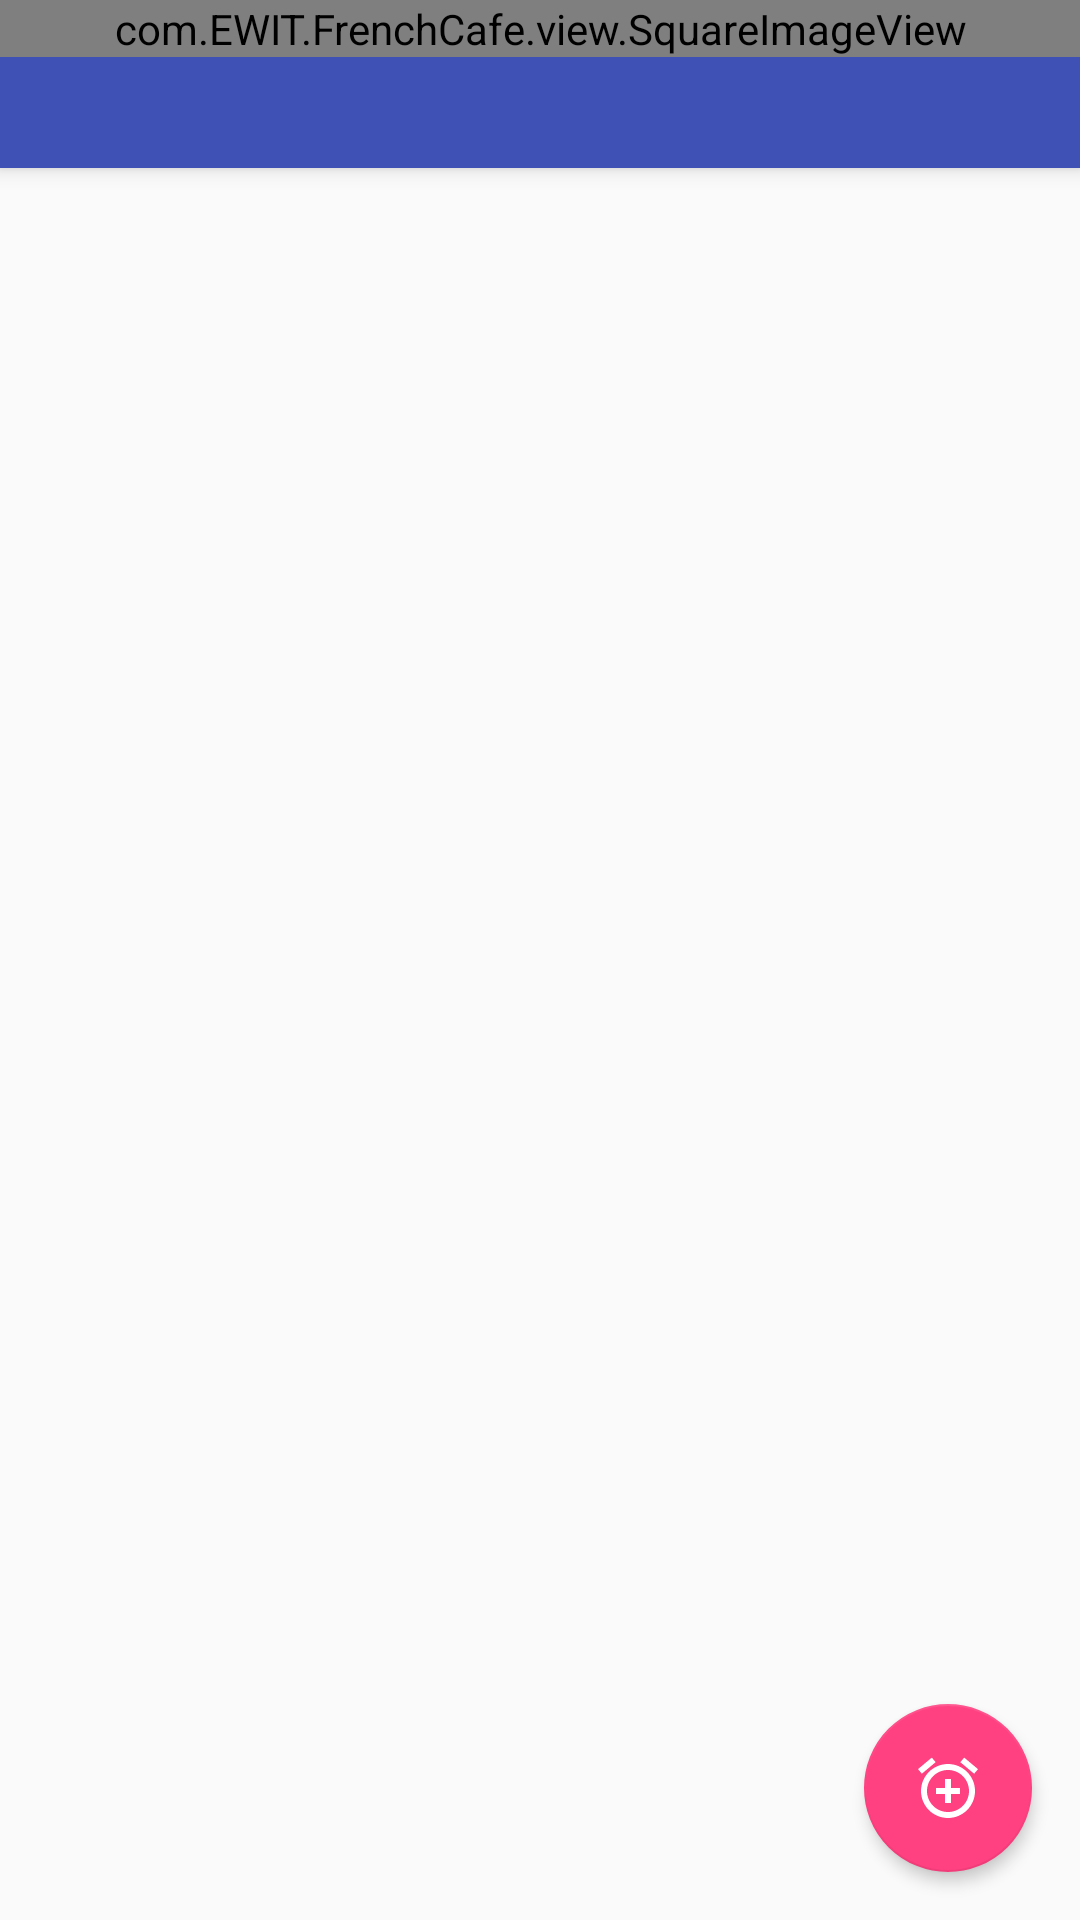

Write the Android layout XML for this screen, with the resource values it uses.
<!-- AndroidManifest.xml: activity theme AppTheme -->
<!-- res/layout/activity_main.xml -->
<?xml version="1.0" encoding="utf-8"?>
<android.support.design.widget.CoordinatorLayout
    xmlns:app="http://schemas.android.com/apk/res-auto"
    xmlns:android="http://schemas.android.com/apk/res/android"
    android:layout_width="match_parent"
    android:layout_height="match_parent"
    android:fitsSystemWindows="true">

    <android.support.design.widget.AppBarLayout
        android:id="@+id/appBar"
        android:fitsSystemWindows="true"
        android:layout_width="match_parent"
        android:layout_height="wrap_content"

        android:theme="@style/ThemeOverlay.AppCompat.Dark.ActionBar">

        <android.support.design.widget.CollapsingToolbarLayout
            android:id="@+id/collapsing_toolbar"
            android:layout_width="match_parent"
            android:layout_height="wrap_content"
            android:fitsSystemWindows="true"
            app:contentScrim="?attr/colorPrimary"
            app:expandedTitleMarginEnd="64dp"
            app:expandedTitleMarginStart="48dp"
            app:layout_scrollFlags="scroll|exitUntilCollapsed">

            <com.EWIT.FrenchCafe.view.SquareImageView
                android:id="@+id/ivParallaxImage"
                android:layout_width="match_parent"
                android:layout_height="wrap_content"
                android:scaleType="centerCrop"
                android:fitsSystemWindows="true"
                app:layout_collapseMode="parallax"/>

            <android.support.v7.widget.Toolbar
                android:id="@+id/toolbar"
                android:layout_width="match_parent"
                android:layout_height="?attr/actionBarSize"
                android:fitsSystemWindows="true"
                app:layout_collapseMode="pin"
                android:minHeight="?attr/actionBarSize"
                app:popupTheme="@style/ThemeOverlay.AppCompat.Light">

            </android.support.v7.widget.Toolbar>

        </android.support.design.widget.CollapsingToolbarLayout>

    </android.support.design.widget.AppBarLayout>

    <FrameLayout
        android:id="@+id/contentContainer"
        android:layout_width="match_parent"
        android:layout_height="match_parent"
        app:layout_behavior="@string/appbar_scrolling_view_behavior">

    </FrameLayout>

    <android.support.design.widget.FloatingActionButton
        android:id="@+id/btnAlarmActivity"
        android:layout_width="wrap_content"
        android:layout_height="wrap_content"
        android:src="@drawable/ic_alarm_add_black_24dp"
        android:tint="@android:color/white"
        app:backgroundTint="@color/colorAccent"
        android:layout_margin="16dp"
        android:layout_gravity="bottom|end"
        app:elevation="3dp"
        app:rippleColor="@android:color/white"
        app:useCompatPadding="true"/>

</android.support.design.widget.CoordinatorLayout>

    

    

    
    
    
    
    
    
    

    
<!-- resources referenced by this layout -->
<resources>
  <color name="colorAccent">#FF4081</color>
  <!-- drawable ic_alarm_add_black_24dp (drawable) -->
  <vector xmlns:android="http://schemas.android.com/apk/res/android"
          android:width="512dp"
          android:height="512dp"
          android:viewportWidth="24.0"
          android:viewportHeight="24.0">
      <path
          android:fillColor="#FF000000"
          android:pathData="M7.88,3.39L6.6,1.86 2,5.71l1.29,1.53 4.59,-3.85zM22,5.72l-4.6,-3.86 -1.29,1.53 4.6,3.86L22,5.72zM12,4c-4.97,0 -9,4.03 -9,9s4.02,9 9,9c4.97,0 9,-4.03 9,-9s-4.03,-9 -9,-9zM12,20c-3.87,0 -7,-3.13 -7,-7s3.13,-7 7,-7 7,3.13 7,7 -3.13,7 -7,7zM13,9h-2v3L8,12v2h3v3h2v-3h3v-2h-3L13,9z"/>
  </vector>
  <style name="AppTheme" parent="Theme.AppCompat.Light.NoActionBar">
          
          <item name="colorPrimary">@color/colorPrimary</item>
          <item name="colorPrimaryDark">@color/colorPrimaryDark</item>
          <item name="colorAccent">@color/colorAccent</item>
      </style>
  <color name="colorPrimary">#3F51B5</color>
  <color name="colorPrimaryDark">#303F9F</color>
</resources>
